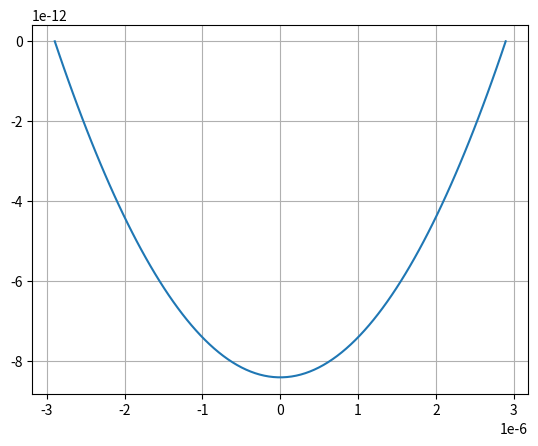

This chart was generated by the following Python code:
import numpy as np
import matplotlib.pyplot as plt

a = 1
b = 5.6e-10
c = -0.015*b

def f(x,a,b,c):
    return (a*(x**2)) + (b*x) + c

test = b**2 - 4*a*c

if test > 0:
    l1 = ((-b + np.sqrt(test))/(2*a))
    l2 = ((-b - np.sqrt(test))/(2*a))
    
    if l1 > l2:
        x = np.linspace(l2, l1, 100)
    else:
        x = np.linspace(l1, l2, 100)
    
    y = f(x,a,b,c)

    plt.plot(x, y)
    plt.grid()
    print("to løsning", l1, l2)
elif test == 0:
    l1 = -b/(2*a)
    x = np.linspace(l1-1, l1+1, 100)
    plt.plot(x, f(x,a,b,c))
    plt.grid()
    print("en løsning")
    
else:
    print("ingen løsning")
    
#%%

def S(t):
    return -0.01*(t**3) + 0.255*(t**2) - 0.48*(t) + 5

print(S(0))
print(S(1))
print(S(16))
print(S(24))


#%%

x = 10**(-3.2)
ka = 1.78e-04
c1 = x**2/ka + x

print(c1)



















